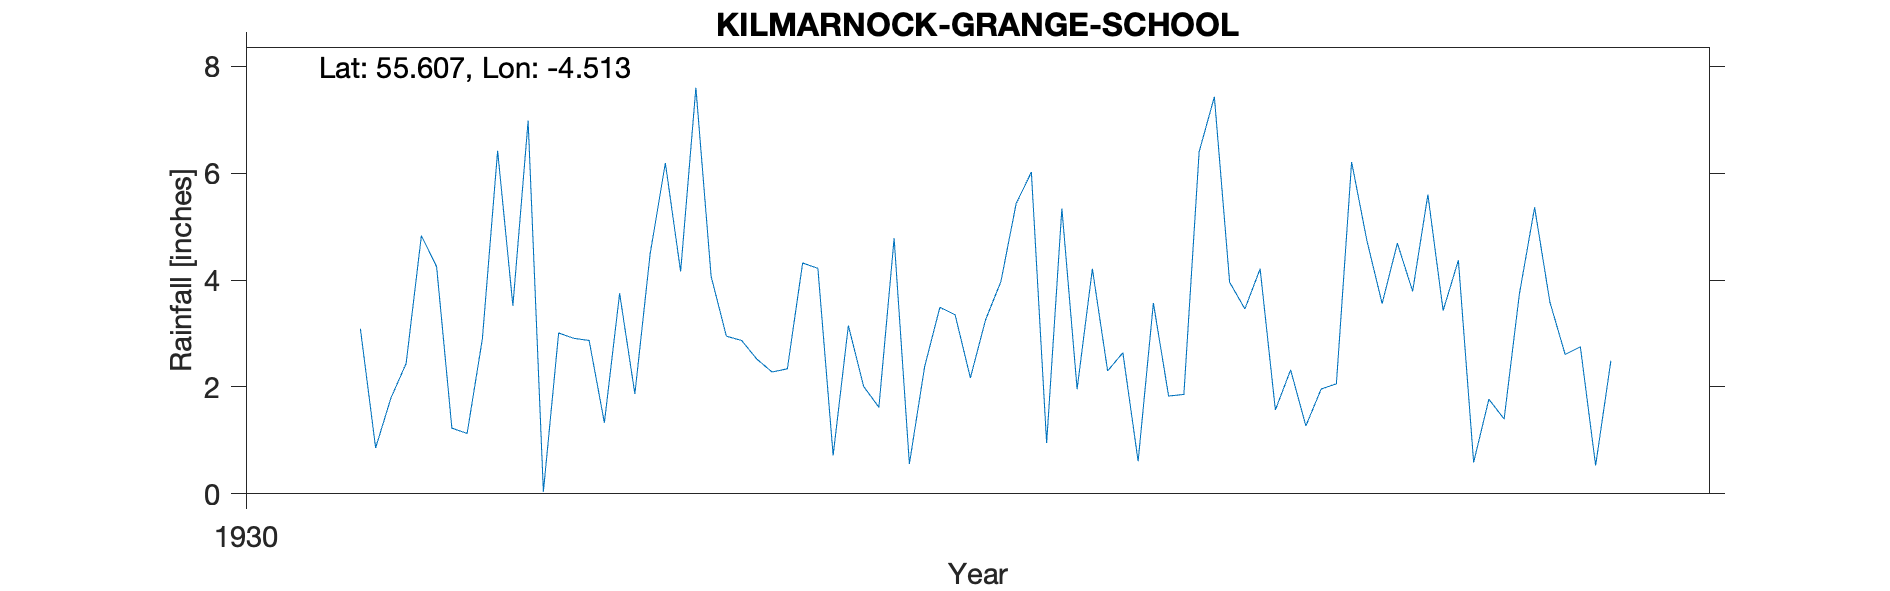

The file beside this chart, header and first rows:
KILMARNOCK (GRANGE SCHOOL), , , , , , , , , , 
Grid ref, NS418377, Long, -4.513, Lat, 55.61, Elevation, 107, ft, , 
Station no, 5231/5, , , , , , , , , 
, 1931, 1932, 1933, 1934, 1935, 1936, 1937, 1938, 1939, 1940
January, , 6.98, 4.07, 4.78, 1.96, 4.21, 3.43, , , 
February, 3.09, 0.04, 2.95, 0.56, 4.21, 1.57, 4.37, , , 
March, 0.86, 3.01, 2.87, 2.38, 2.3, 2.32, 0.59, , , 
April, 1.79, 2.91, 2.52, 3.49, 2.64, 1.27, 1.77, , , 
May, 2.44, 2.87, 2.28, 3.35, 0.61, 1.96, 1.4, , , 
June, 4.83, 1.33, 2.34, 2.17, 3.57, 2.06, 3.74, , , 
July, 4.25, 3.75, 4.32, 3.26, 1.83, 6.21, 5.36, , , 
August, 1.23, 1.87, 4.22, 3.97, 1.86, 4.74, 3.59, , , 
September, 1.13, 4.49, 0.72, 5.43, 6.4, 3.56, 2.61, , , 
October, 2.9, 6.19, 3.15, 6.02, 7.43, 4.69, 2.75, , , 
November, 6.42, 4.16, 2.01, 0.95, 3.96, 3.79, 0.53, , , 
December, 3.52, 7.6, 1.62, 5.34, 3.46, 5.6, 2.49, , , 
Total, , 45.2, 33.07, 41.7, 40.23, 41.98, 32.63, , , 
TYRain_1941-1950_29_pt1-page-131.csv - n…, , , , , , , , , , 
